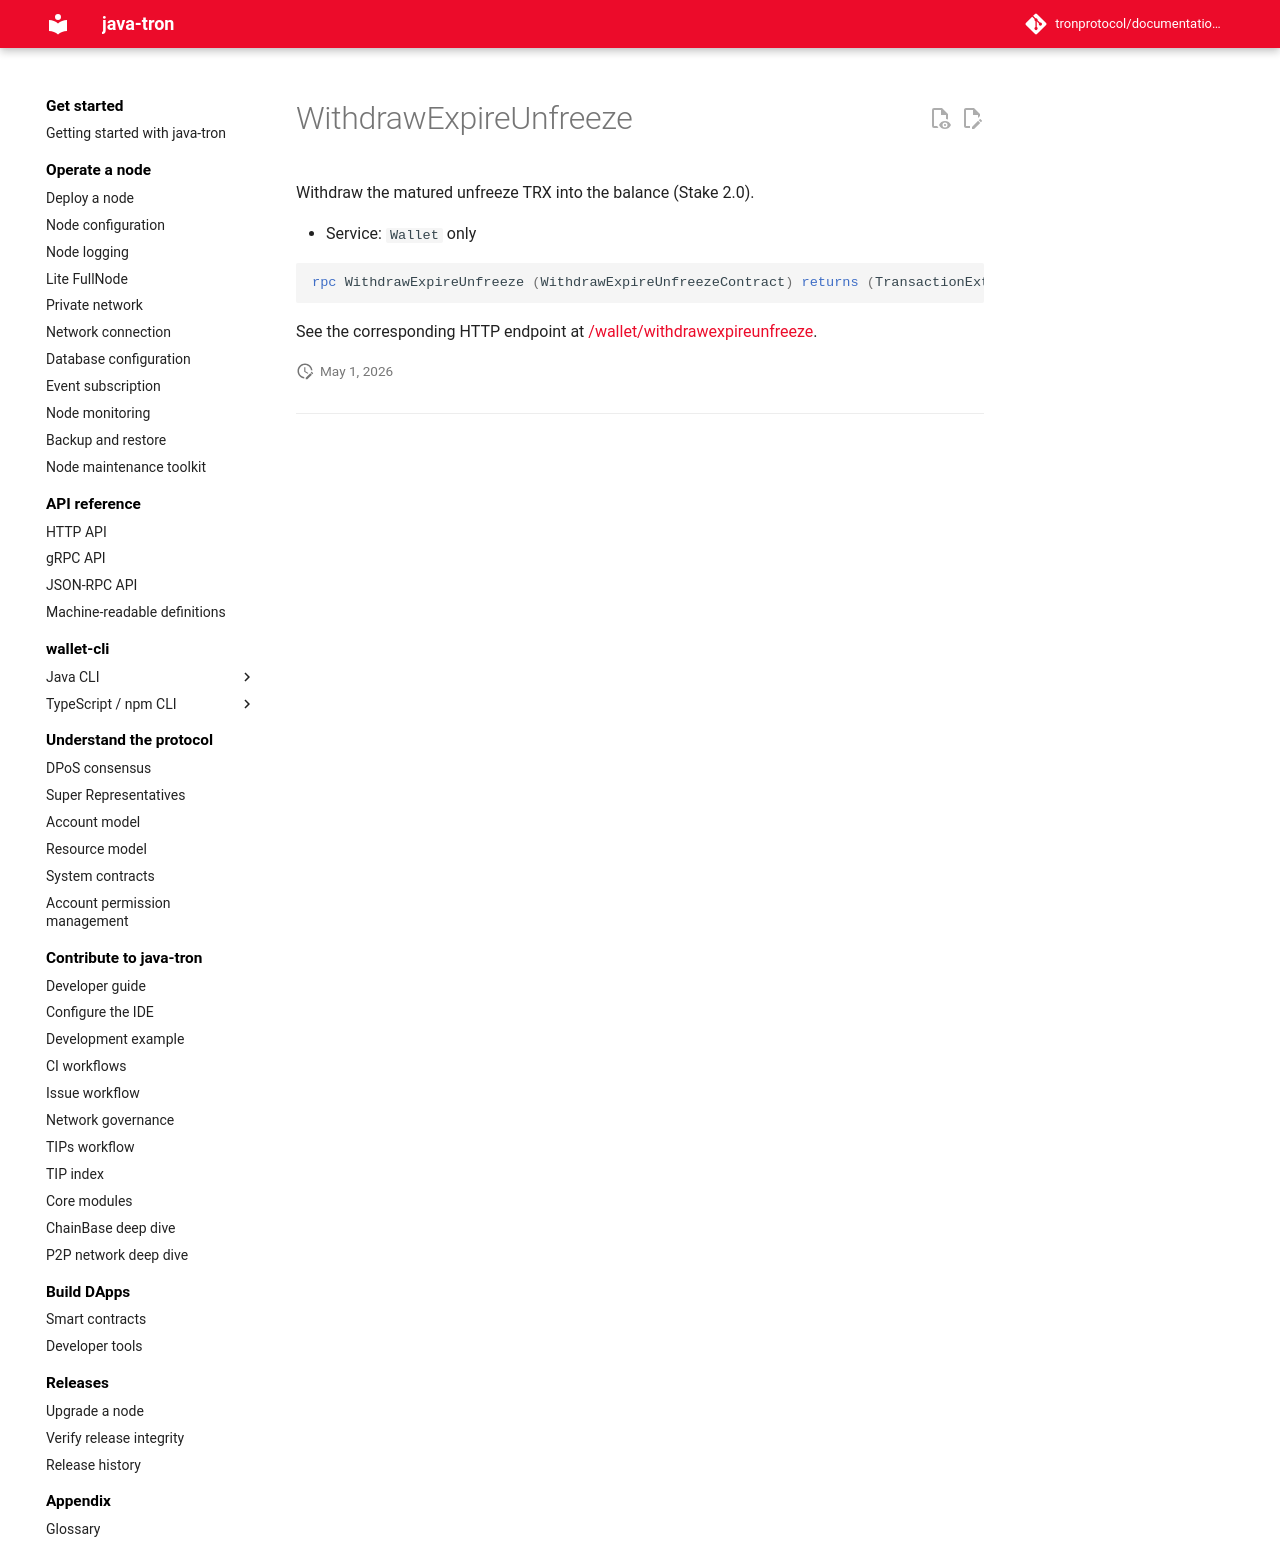

repository: tronprotocol/documentation-en · page: api/rpc/stake-v2/WithdrawExpireUnfreeze/index.html · generator: mkdocs

# WithdrawExpireUnfreeze

Withdraw the matured unfreeze TRX into the balance (Stake 2.0).

- Service: `Wallet` only

```protobuf
rpc WithdrawExpireUnfreeze (WithdrawExpireUnfreezeContract) returns (TransactionExtention) {}
```

See the corresponding HTTP endpoint at [/wallet/withdrawexpireunfreeze](../../http/stake-v2/withdrawexpireunfreeze.md).
